16-way image classification set "dataset-resize" from GitHub (C242-PS525/Capstone_Project_ML); label vocabulary: apple, avocado, banana, durian, guava, kiwi, langsat, mango, melon, orange, papaya, pineapple, rambutan, salak, water guava, watermelon.

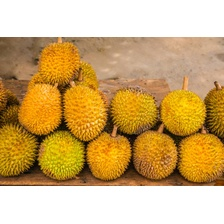
Label: durian

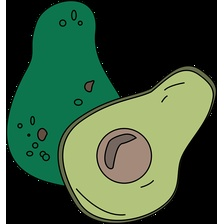
Label: avocado

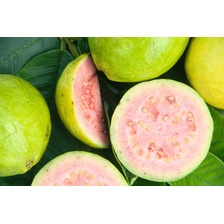
Label: guava

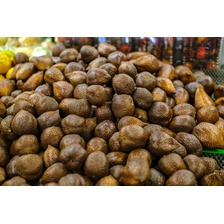
Label: salak

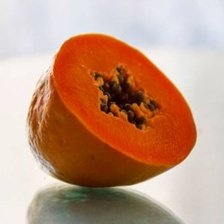
Label: papaya

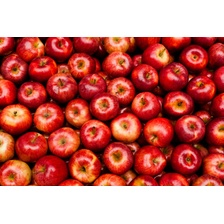
Label: apple
